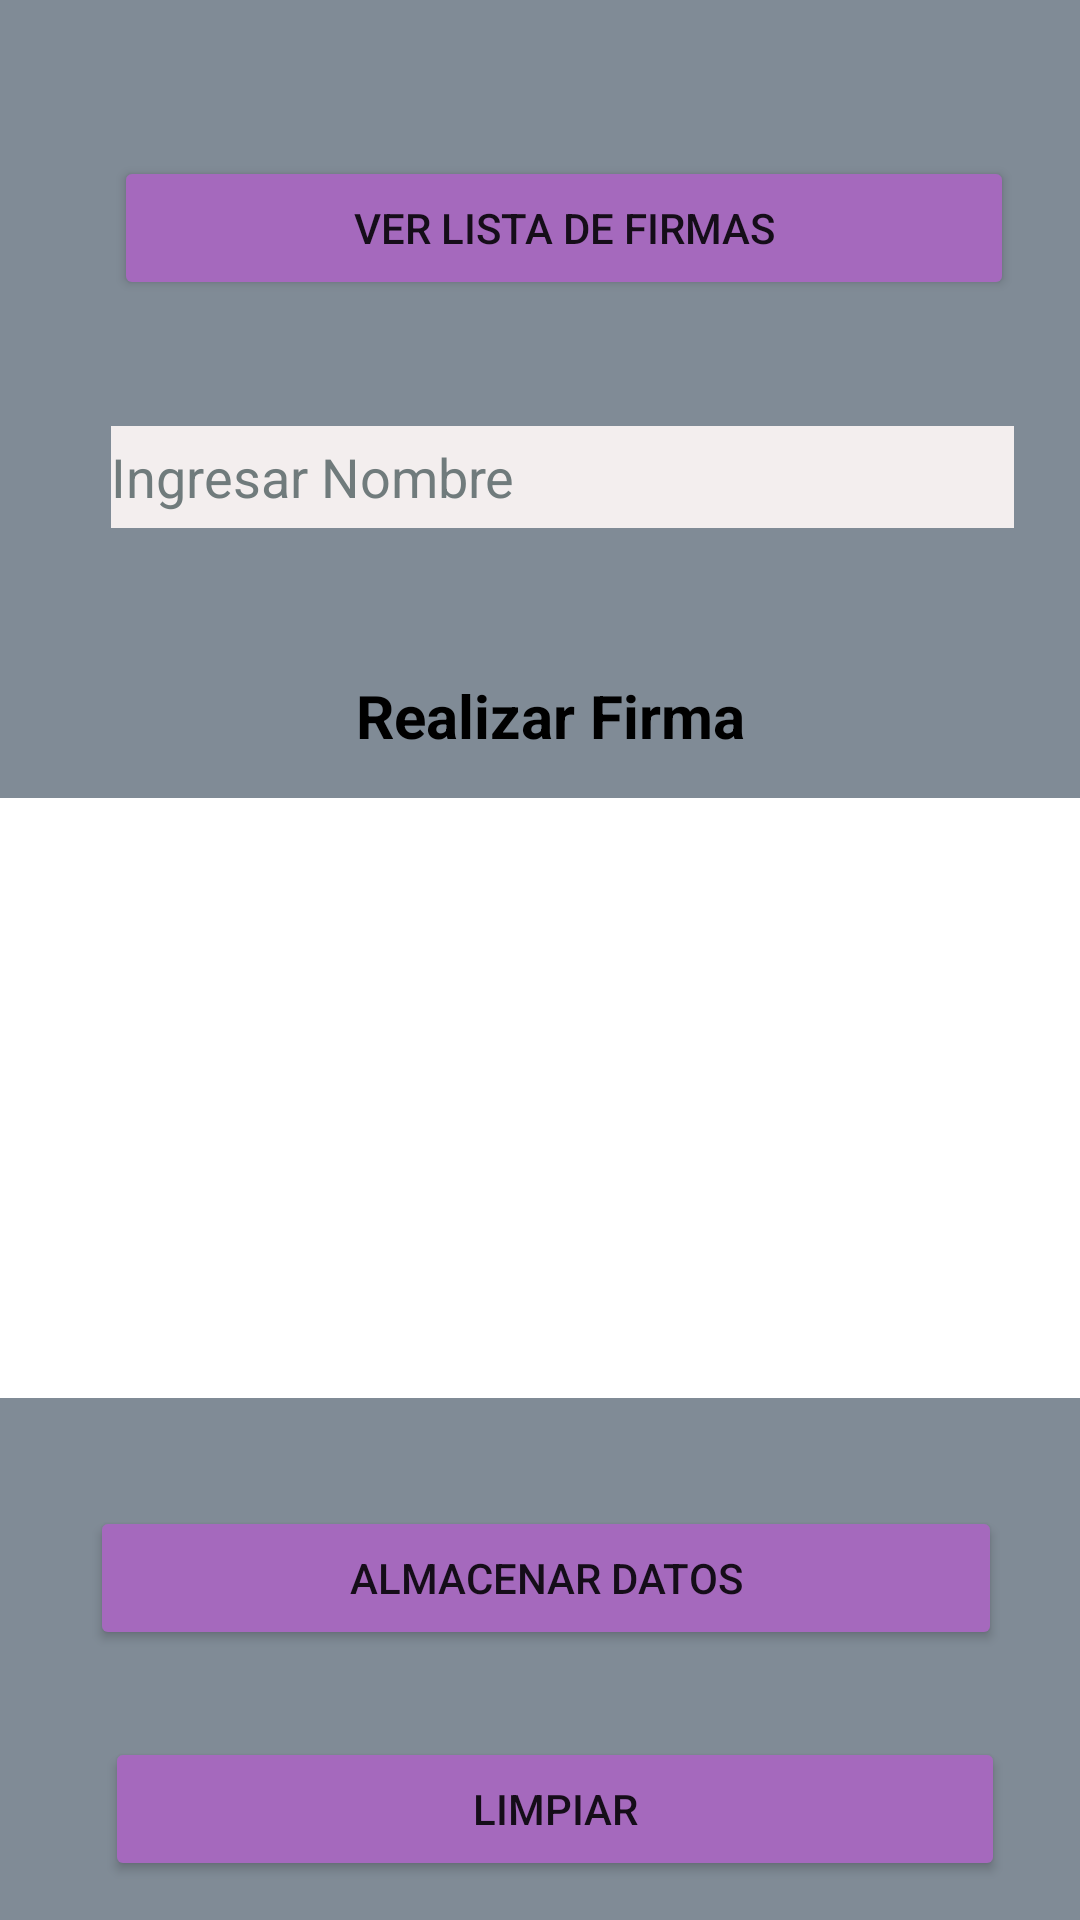

Reconstruct the res/layout file that produces this screen, plus the resources it refers to.
<!-- AndroidManifest.xml: application theme Theme.Tarea_2_4 -->
<!-- res/layout/activity_main.xml -->
<?xml version="1.0" encoding="utf-8"?>
<RelativeLayout xmlns:android="http://schemas.android.com/apk/res/android"
    xmlns:app="http://schemas.android.com/apk/res-auto"
    xmlns:tools="http://schemas.android.com/tools"
    android:layout_width="match_parent"
    android:layout_height="match_parent"
    android:background="#808B96"
    tools:context=".MainActivity">


    <LinearLayout
        android:id="@+id/signLayoutFirma"
        android:layout_width="match_parent"
        android:layout_height="200dp"
        android:layout_below="@+id/textView"
        android:layout_marginTop="12dp"
        android:background="#FFFFFF"
        android:orientation="vertical">

    </LinearLayout>

    <Button
        android:id="@+id/btnGuardar"
        android:layout_width="342dp"
        android:layout_height="wrap_content"
        android:layout_below="@+id/signLayoutFirma"
        android:layout_alignParentStart="true"
        android:layout_alignParentLeft="true"
        android:layout_alignParentEnd="true"
        android:layout_alignParentRight="true"
        android:layout_marginStart="30dp"
        android:layout_marginLeft="30dp"
        android:layout_marginTop="36dp"
        android:layout_marginEnd="26dp"
        android:layout_marginRight="26dp"
        android:text="Almacenar Datos"
        app:backgroundTint="#A569BD" />

    <Button
        android:id="@+id/btnLista"
        android:layout_width="wrap_content"
        android:layout_height="wrap_content"
        android:layout_alignParentStart="true"
        android:layout_alignParentLeft="true"
        android:layout_alignParentTop="true"
        android:layout_alignParentEnd="true"
        android:layout_alignParentRight="true"
        android:layout_marginStart="38dp"
        android:layout_marginLeft="38dp"
        android:layout_marginTop="52dp"
        android:layout_marginEnd="22dp"
        android:layout_marginRight="22dp"
        android:text="Ver Lista de Firmas"
        app:backgroundTint="#A569BD" />

    <Button
        android:id="@+id/btnLimpiar"
        android:layout_width="222dp"
        android:layout_height="wrap_content"
        android:layout_below="@+id/btnGuardar"
        android:layout_alignParentStart="true"
        android:layout_alignParentLeft="true"
        android:layout_alignParentEnd="true"
        android:layout_alignParentRight="true"
        android:layout_marginStart="35dp"
        android:layout_marginLeft="35dp"
        android:layout_marginTop="29dp"
        android:layout_marginEnd="25dp"
        android:layout_marginRight="25dp"
        android:text="Limpiar"
        app:backgroundTint="#A569BD" />

    <EditText
        android:id="@+id/txtNombre"
        android:layout_width="wrap_content"
        android:layout_height="34dp"
        android:layout_alignParentStart="true"
        android:layout_alignParentLeft="true"
        android:layout_alignParentTop="true"
        android:layout_alignParentEnd="true"
        android:layout_alignParentRight="true"
        android:layout_marginStart="37dp"
        android:layout_marginLeft="37dp"
        android:layout_marginTop="142dp"
        android:layout_marginEnd="22dp"
        android:layout_marginRight="22dp"
        android:background="#F3EEEE"
        android:ems="10"
        android:hint="Ingresar Nombre"
        android:inputType="textPersonName"
        android:textColor="@color/black"
        android:textColorHint="#707B7C" />

    <TextView
        android:id="@+id/textView"
        android:layout_width="227dp"
        android:layout_height="31dp"
        android:layout_below="@+id/txtNombre"
        android:layout_alignParentStart="true"
        android:layout_alignParentLeft="true"
        android:layout_alignParentEnd="true"
        android:layout_alignParentRight="true"
        android:layout_marginStart="98dp"
        android:layout_marginLeft="98dp"
        android:layout_marginTop="47dp"
        android:layout_marginEnd="86dp"
        android:layout_marginRight="86dp"
        android:background="#808B96"
        android:gravity="center"
        android:text="Realizar Firma "
        android:textColor="@color/black"
        android:textSize="20sp"
        android:textStyle="bold" />


</RelativeLayout>
<!-- resources referenced by this layout -->
<resources>
  <style name="Theme.Tarea_2_4" parent="Theme.MaterialComponents.DayNight.DarkActionBar">
          
          <item name="colorPrimary">@color/purple_500</item>
          <item name="colorPrimaryVariant">@color/purple_700</item>
          <item name="colorOnPrimary">@color/white</item>
          
          <item name="colorSecondary">@color/teal_200</item>
          <item name="colorSecondaryVariant">@color/teal_700</item>
          <item name="colorOnSecondary">@color/black</item>
          
          <item name="android:statusBarColor" tools:targetApi="l">?attr/colorPrimaryVariant</item>
          
      </style>
  <!-- not gathered from this repository: default colours our renderer supplied (Android Studio template values) -->
  <color name="purple_500">#FF6200EE</color>
  <color name="purple_700">#FF3700B3</color>
  <color name="teal_200">#FF03DAC5</color>
  <color name="teal_700">#FF018786</color>
  <color name="black">#FF000000</color>
  <color name="white">#FFFFFFFF</color>
</resources>
